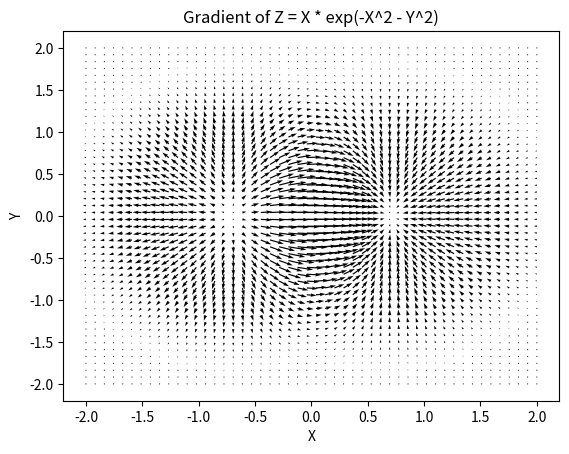

Write Python code to recreate this figure.
#%% 3D Plot of gradient

import numpy as np
import matplotlib.pyplot as plt
from math import e
from sympy import symbols, diff, lambdify

# Define symbolic variables
X_sym, Y_sym = symbols("X Y")

# Define the symbolic function Z
Z = X_sym * e**(-X_sym**2 - Y_sym**2)

# Compute the symbolic derivatives
u = diff(Z, X_sym)  # Gradient with respect to X
v = diff(Z, Y_sym)  # Gradient with respect to Y

# Convert symbolic expressions to numerical functions
u_func = lambdify([X_sym, Y_sym], u, 'numpy')
v_func = lambdify([X_sym, Y_sym], v, 'numpy')

# Create a grid for X and Y
x = np.linspace(-2, 2, 50)
y = np.linspace(-2, 2, 50)
X, Y = np.meshgrid(x, y)

# Evaluate the gradient functions on the grid
u_vals = u_func(X, Y)
v_vals = v_func(X, Y)

# Create the quiver plot
plt.quiver(X, Y, u_vals, v_vals)
plt.xlabel('X')
plt.ylabel('Y')
plt.title('Gradient of Z = X * exp(-X^2 - Y^2)')
plt.show()
